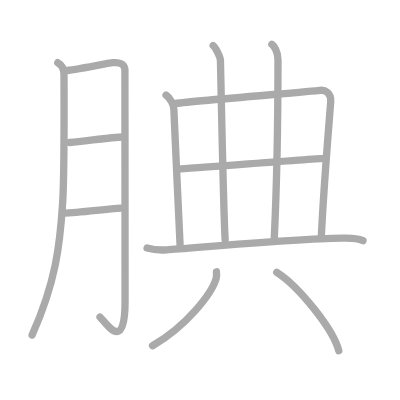
t = 0.00 s
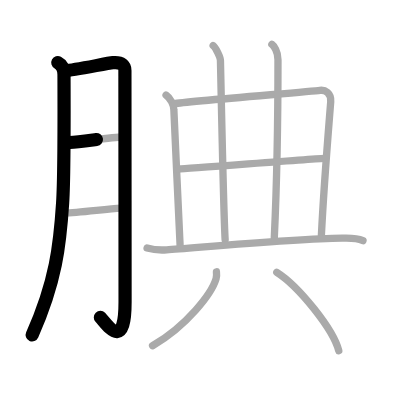
t = 2.50 s
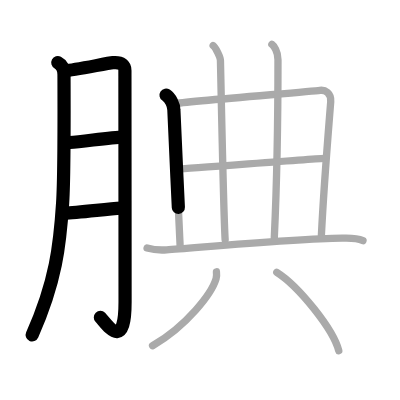
t = 4.75 s
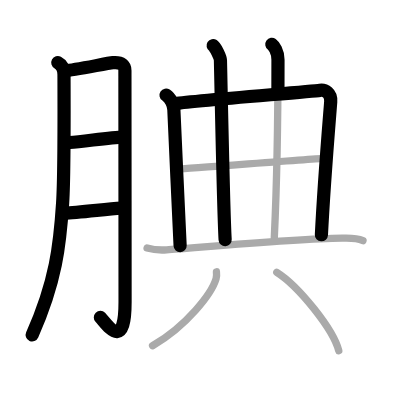
t = 7.25 s
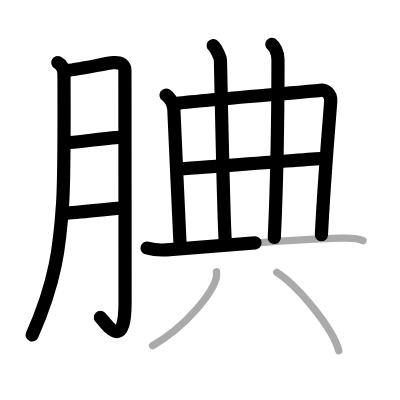
t = 9.50 s
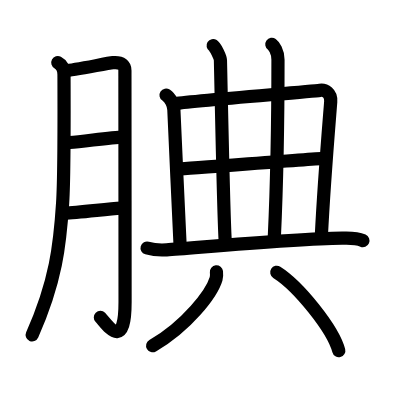
t = 12.00 s

The animated SVG that drew these frames (rendered in a browser with its animation timeline set to each time). Animation: 12 SMIL elements (animate=12); one cycle of 12.00 s.

<?xml version="1.0" standalone="no"?>
<!DOCTYPE svg PUBLIC "-//W3C//DTD SVG 1.1//EN"   "http://www.w3.org/Graphics/SVG/1.1/DTD/svg11.dtd">
<svg width="400px" height="400px"  version="1.1" xmlns="http://www.w3.org/2000/svg">
  <defs>
    <marker id="Triangle" viewBox="0 0 10 10" refX="0" refY="5" markerUnits="strokeWidth" markerWidth="3" style="stroke-opacity:0%;fill:#aaaaaa;" markerHeight="2" orient="auto">
      <path d="M 0 0 L 10 5 L 0 10 z" />
    </marker>
    
    <marker id="Arrow" viewBox="0 0 10 10" refX="5" refY="5" markerUnits="strokeWidth" markerWidth="1.8" style="stroke-opacity:0%;fill:#770000;" markerHeight="2" orient="auto">
      <path d="M 0 4 L 6 4 L 4 1 L 10 5 L 4 9 L 6 6 L 0 6 z" />
        <circle cx="5" cy="5" r="5" />
      </marker>
    
    <marker id="TriangleRed" viewBox="0 0 10 10" refX="0" refY="5" markerUnits="strokeWidth" markerWidth="3" style="stroke-opacity:0%;fill:#CC0000;" markerHeight="2" orient="auto">
      <path d="M 0 0 L 10 5 L 0 10 z" />
    </marker>
    
    <marker id="ArrowRed" viewBox="0 0 10 10" refX="5" refY="5" markerUnits="strokeWidth" markerWidth="1.8" style="stroke-opacity:0%;fill:#CC0000;" markerHeight="2" orient="auto">
      <path d="M 0 4 L 6 4 L 4 1 L 10 5 L 4 9 L 6 6 L 0 6 z" />
        <circle cx="5" cy="5" r="5" />
      </marker>
    
  </defs>
  
  <path style="fill:#ffffff; fill-opacity:100%; fill-rule:evenodd; stroke-width:0;" d="M 0 0 L 400px 0 L 400px 400px L 0 400px L 0 0" />

  <g transform="scale(3.6697247706422 3.6697247706422)">
<path style="fill:none; fill-opacity:0%; fill-rule:evenodd; stroke:#aaaaaa; stroke-opacity:100%; stroke-width: 1.5pt; stroke-linejoin:round; stroke-linecap:round;" d="M15.75 17.08c1.25 0.67 1.69 1.67 1.69 3.31c0 0.97 0.14 26.88-0.37 34.89c-0.73 11.41-1.82 21.46-8.32 36.02"></path>
<path style="fill:none; fill-opacity:0%; fill-rule:evenodd; stroke:#aaaaaa; stroke-opacity:100%; stroke-width: 1.5pt; stroke-linejoin:round; stroke-linecap:round;" d="M17.92 19.25c1.86-0.06 11.45-2.04 12.83-2.17c2.48-0.22 3.29 0.79 3.29 2.12c0 3.16 0.04 45.17 0.04 63.09c0 14.21-5.24 5.6-6.82 4.12"></path>
<path style="fill:none; fill-opacity:0%; fill-rule:evenodd; stroke:#aaaaaa; stroke-opacity:100%; stroke-width: 1.5pt; stroke-linejoin:round; stroke-linecap:round;" d="M18.99 38.84c3.94-0.26 11.13-1.48 14.58-1.5"></path>
<path style="fill:none; fill-opacity:0%; fill-rule:evenodd; stroke:#aaaaaa; stroke-opacity:100%; stroke-width: 1.5pt; stroke-linejoin:round; stroke-linecap:round;" d="M17.6 58.07c3.49-0.06 10.71-1.03 15.45-1.37"></path>
<path style="fill:none; fill-opacity:0%; fill-rule:evenodd; stroke:#aaaaaa; stroke-opacity:100%; stroke-width: 1.5pt; stroke-linejoin:round; stroke-linecap:round;" d="M45.25 25.92c1.25 0.83 2.13 2.73 2.13 4.05c0 1.32 1.7 36.29 1.7 36.95"></path>
<path style="fill:none; fill-opacity:0%; fill-rule:evenodd; stroke:#aaaaaa; stroke-opacity:100%; stroke-width: 1.5pt; stroke-linejoin:round; stroke-linecap:round;" d="M47.58 28.25c2.85-0.59 37.09-3.28 39.6-3.63c1.42-0.2 3.11 0.77 2.94 3.08c-0.26 3.54-1.8 21.5-2.54 36.39"></path>
<path style="fill:none; fill-opacity:0%; fill-rule:evenodd; stroke:#aaaaaa; stroke-opacity:100%; stroke-width: 1.5pt; stroke-linejoin:round; stroke-linecap:round;" d="M58.08 12.42c0.64 0.41 1.97 3.16 1.99 4.01c0.4 18.24 0.84 41.23 1.28 48.9"></path>
<path style="fill:none; fill-opacity:0%; fill-rule:evenodd; stroke:#aaaaaa; stroke-opacity:100%; stroke-width: 1.5pt; stroke-linejoin:round; stroke-linecap:round;" d="M74.08 12.08c0.53 0.38 1.67 1.92 1.67 4.17c0 23-0.26 32.55-1 48.5"></path>
<path style="fill:none; fill-opacity:0%; fill-rule:evenodd; stroke:#aaaaaa; stroke-opacity:100%; stroke-width: 1.5pt; stroke-linejoin:round; stroke-linecap:round;" d="M48.68 46.05c2.4 0 37.2-2.89 39.92-2.89"></path>
<path style="fill:none; fill-opacity:0%; fill-rule:evenodd; stroke:#aaaaaa; stroke-opacity:100%; stroke-width: 1.5pt; stroke-linejoin:round; stroke-linecap:round;" d="M40.08 67.58c1.11 0.32 2.92 0.67 5.33 0.5c8.56-0.59 34.72-3.03 47.83-3.17c1.85-0.02 3.75-0.17 5.67 0.67"></path>
<path style="fill:none; fill-opacity:0%; fill-rule:evenodd; stroke:#aaaaaa; stroke-opacity:100%; stroke-width: 1.5pt; stroke-linejoin:round; stroke-linecap:round;" d="M58.98 74.06c0.05 0.47 0.1 1.23-0.1 1.91c-1.19 4.02-7.99 12.85-17.31 18.25"></path>
<path style="fill:none; fill-opacity:0%; fill-rule:evenodd; stroke:#aaaaaa; stroke-opacity:100%; stroke-width: 1.5pt; stroke-linejoin:round; stroke-linecap:round;" d="M75.42 74.2c5.96 3.77 15.41 15.51 16.9 21.38"></path>

<path style="fill:none; fill-opacity:0%; fill-rule:evenodd; stroke:#000000; stroke-opacity:100%; stroke-width: 2.7pt; stroke-linejoin:round; stroke-linecap:round;" d="M15.75 17.08c1.25 0.67 1.69 1.67 1.69 3.31c0 0.97 0.14 26.88-0.37 34.89c-0.73 11.41-1.82 21.46-8.32 36.02" pathLength="100" stroke-dashoffset="100" stroke-dasharray="100 105"><animate id="dashAnim1" attributeName="stroke-dashoffset" from="100" to="0" dur="1s" calcMode="linear" fill="freeze"/></path>
<path style="fill:none; fill-opacity:0%; fill-rule:evenodd; stroke:#000000; stroke-opacity:100%; stroke-width: 2.7pt; stroke-linejoin:round; stroke-linecap:round;" d="M17.92 19.25c1.86-0.06 11.45-2.04 12.83-2.17c2.48-0.22 3.29 0.79 3.29 2.12c0 3.16 0.04 45.17 0.04 63.09c0 14.21-5.24 5.6-6.82 4.12" pathLength="100" stroke-dashoffset="100" stroke-dasharray="100 105"><animate id="dashAnim2" attributeName="stroke-dashoffset" from="100" to="0" dur="1s" calcMode="linear" begin="dashAnim1.end" fill="freeze"/></path>
<path style="fill:none; fill-opacity:0%; fill-rule:evenodd; stroke:#000000; stroke-opacity:100%; stroke-width: 2.7pt; stroke-linejoin:round; stroke-linecap:round;" d="M18.99 38.84c3.94-0.26 11.13-1.48 14.58-1.5" pathLength="100" stroke-dashoffset="100" stroke-dasharray="100 105"><animate id="dashAnim3" attributeName="stroke-dashoffset" from="100" to="0" dur="1s" calcMode="linear" begin="dashAnim2.end" fill="freeze"/></path>
<path style="fill:none; fill-opacity:0%; fill-rule:evenodd; stroke:#000000; stroke-opacity:100%; stroke-width: 2.7pt; stroke-linejoin:round; stroke-linecap:round;" d="M17.6 58.07c3.49-0.06 10.71-1.03 15.45-1.37" pathLength="100" stroke-dashoffset="100" stroke-dasharray="100 105"><animate id="dashAnim4" attributeName="stroke-dashoffset" from="100" to="0" dur="1s" calcMode="linear" begin="dashAnim3.end" fill="freeze"/></path>
<path style="fill:none; fill-opacity:0%; fill-rule:evenodd; stroke:#000000; stroke-opacity:100%; stroke-width: 2.7pt; stroke-linejoin:round; stroke-linecap:round;" d="M45.25 25.92c1.25 0.83 2.13 2.73 2.13 4.05c0 1.32 1.7 36.29 1.7 36.95" pathLength="100" stroke-dashoffset="100" stroke-dasharray="100 105"><animate id="dashAnim5" attributeName="stroke-dashoffset" from="100" to="0" dur="1s" calcMode="linear" begin="dashAnim4.end" fill="freeze"/></path>
<path style="fill:none; fill-opacity:0%; fill-rule:evenodd; stroke:#000000; stroke-opacity:100%; stroke-width: 2.7pt; stroke-linejoin:round; stroke-linecap:round;" d="M47.58 28.25c2.85-0.59 37.09-3.28 39.6-3.63c1.42-0.2 3.11 0.77 2.94 3.08c-0.26 3.54-1.8 21.5-2.54 36.39" pathLength="100" stroke-dashoffset="100" stroke-dasharray="100 105"><animate id="dashAnim6" attributeName="stroke-dashoffset" from="100" to="0" dur="1s" calcMode="linear" begin="dashAnim5.end" fill="freeze"/></path>
<path style="fill:none; fill-opacity:0%; fill-rule:evenodd; stroke:#000000; stroke-opacity:100%; stroke-width: 2.7pt; stroke-linejoin:round; stroke-linecap:round;" d="M58.08 12.42c0.64 0.41 1.97 3.16 1.99 4.01c0.4 18.24 0.84 41.23 1.28 48.9" pathLength="100" stroke-dashoffset="100" stroke-dasharray="100 105"><animate id="dashAnim7" attributeName="stroke-dashoffset" from="100" to="0" dur="1s" calcMode="linear" begin="dashAnim6.end" fill="freeze"/></path>
<path style="fill:none; fill-opacity:0%; fill-rule:evenodd; stroke:#000000; stroke-opacity:100%; stroke-width: 2.7pt; stroke-linejoin:round; stroke-linecap:round;" d="M74.08 12.08c0.53 0.38 1.67 1.92 1.67 4.17c0 23-0.26 32.55-1 48.5" pathLength="100" stroke-dashoffset="100" stroke-dasharray="100 105"><animate id="dashAnim8" attributeName="stroke-dashoffset" from="100" to="0" dur="1s" calcMode="linear" begin="dashAnim7.end" fill="freeze"/></path>
<path style="fill:none; fill-opacity:0%; fill-rule:evenodd; stroke:#000000; stroke-opacity:100%; stroke-width: 2.7pt; stroke-linejoin:round; stroke-linecap:round;" d="M48.68 46.05c2.4 0 37.2-2.89 39.92-2.89" pathLength="100" stroke-dashoffset="100" stroke-dasharray="100 105"><animate id="dashAnim9" attributeName="stroke-dashoffset" from="100" to="0" dur="1s" calcMode="linear" begin="dashAnim8.end" fill="freeze"/></path>
<path style="fill:none; fill-opacity:0%; fill-rule:evenodd; stroke:#000000; stroke-opacity:100%; stroke-width: 2.7pt; stroke-linejoin:round; stroke-linecap:round;" d="M40.08 67.58c1.11 0.32 2.92 0.67 5.33 0.5c8.56-0.59 34.72-3.03 47.83-3.17c1.85-0.02 3.75-0.17 5.67 0.67" pathLength="100" stroke-dashoffset="100" stroke-dasharray="100 105"><animate id="dashAnim10" attributeName="stroke-dashoffset" from="100" to="0" dur="1s" calcMode="linear" begin="dashAnim9.end" fill="freeze"/></path>
<path style="fill:none; fill-opacity:0%; fill-rule:evenodd; stroke:#000000; stroke-opacity:100%; stroke-width: 2.7pt; stroke-linejoin:round; stroke-linecap:round;" d="M58.98 74.06c0.05 0.47 0.1 1.23-0.1 1.91c-1.19 4.02-7.99 12.85-17.31 18.25" pathLength="100" stroke-dashoffset="100" stroke-dasharray="100 105"><animate id="dashAnim11" attributeName="stroke-dashoffset" from="100" to="0" dur="1s" calcMode="linear" begin="dashAnim10.end" fill="freeze"/></path>
<path style="fill:none; fill-opacity:0%; fill-rule:evenodd; stroke:#000000; stroke-opacity:100%; stroke-width: 2.7pt; stroke-linejoin:round; stroke-linecap:round;" d="M75.42 74.2c5.96 3.77 15.41 15.51 16.9 21.38" pathLength="100" stroke-dashoffset="100" stroke-dasharray="100 105"><animate id="dashAnim12" attributeName="stroke-dashoffset" from="100" to="0" dur="1s" calcMode="linear" begin="dashAnim11.end" fill="freeze"/></path>

</g>

</svg>  
          
